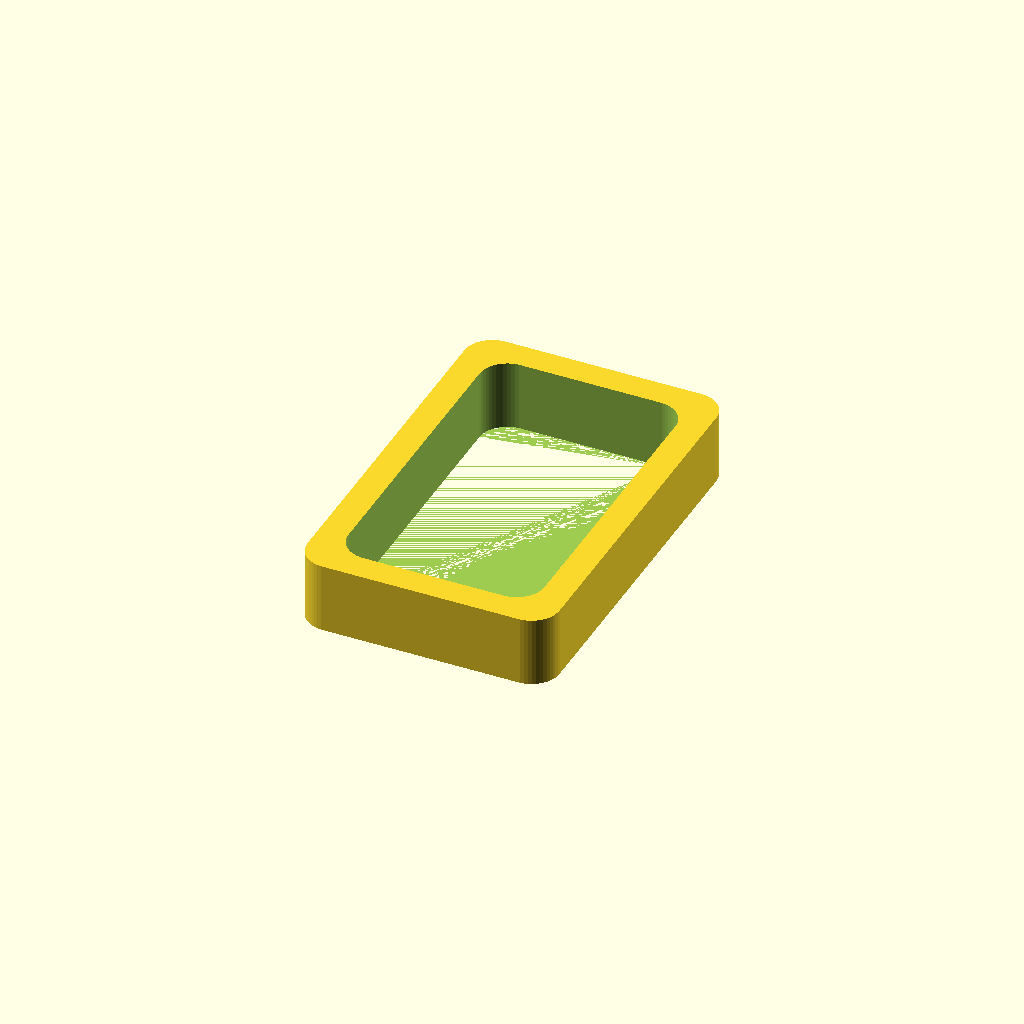
Cell 1 — every parameter at its default value.
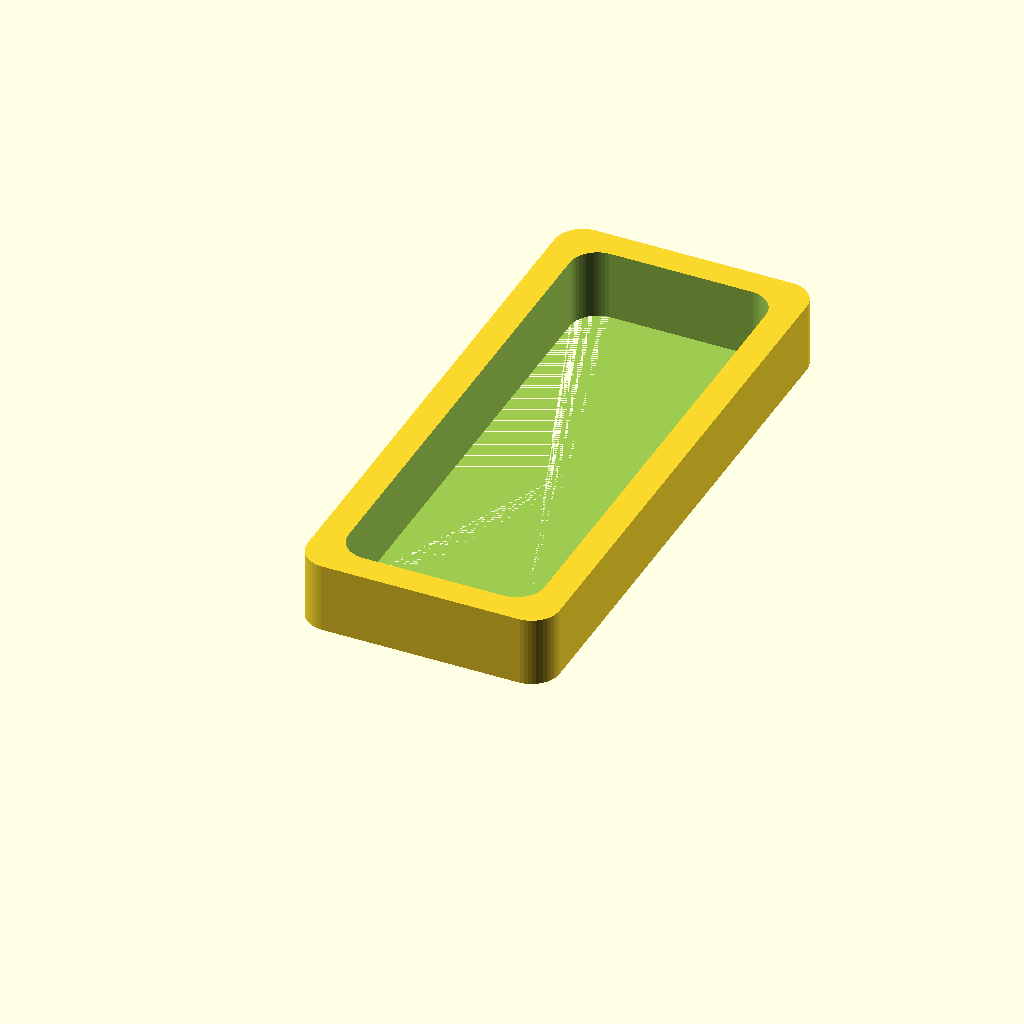
Cell 2 — cylinderHeight set to 27.66, the other parameters unchanged.
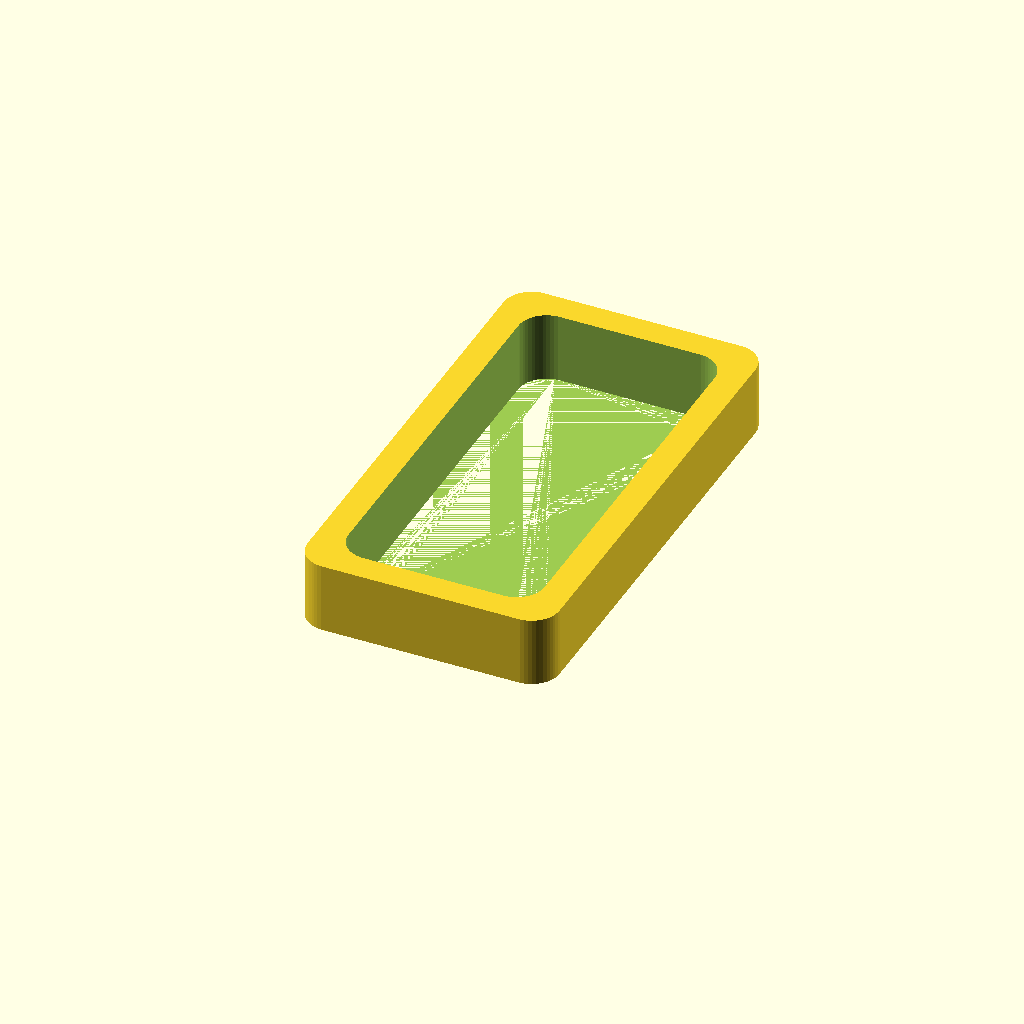
Cell 3 — floorThickness set to 6, the other parameters unchanged.
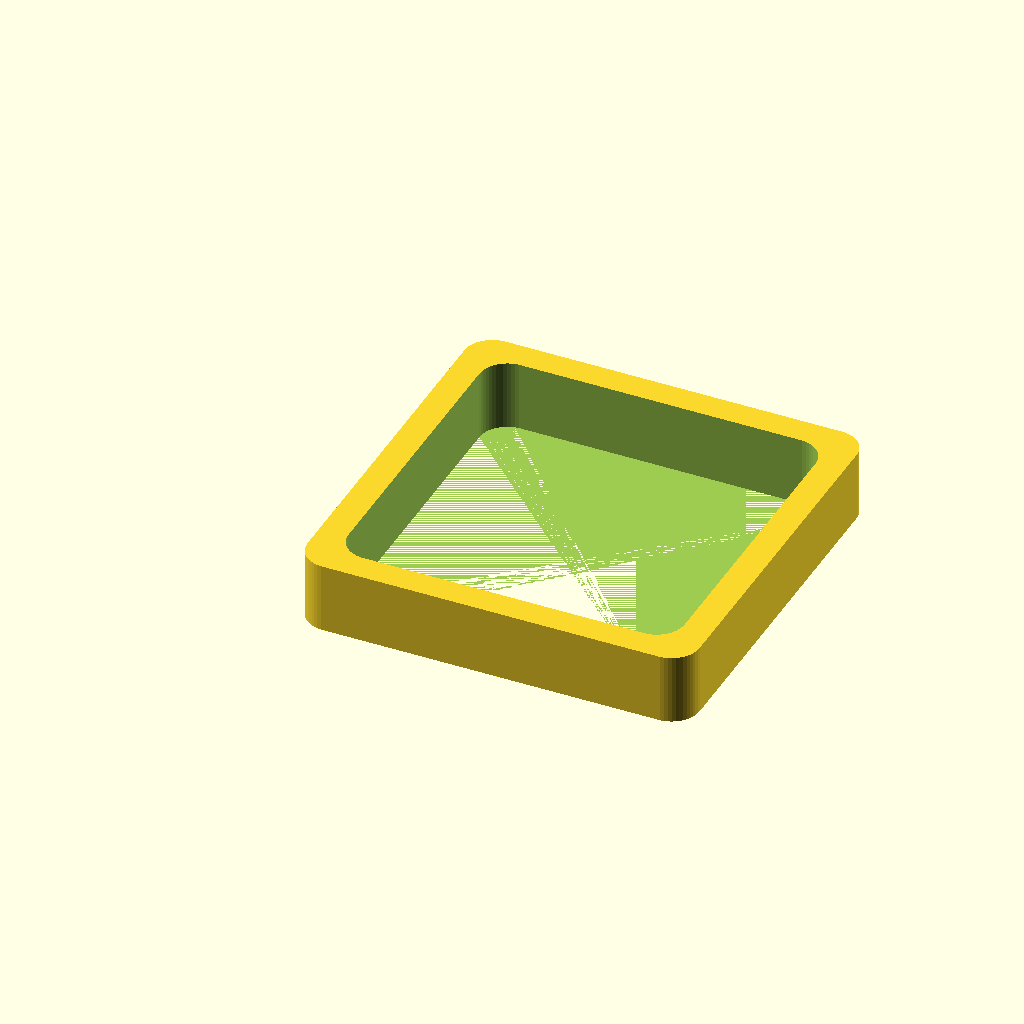
Cell 4 — innerBoxLength set to 20, the other parameters unchanged.
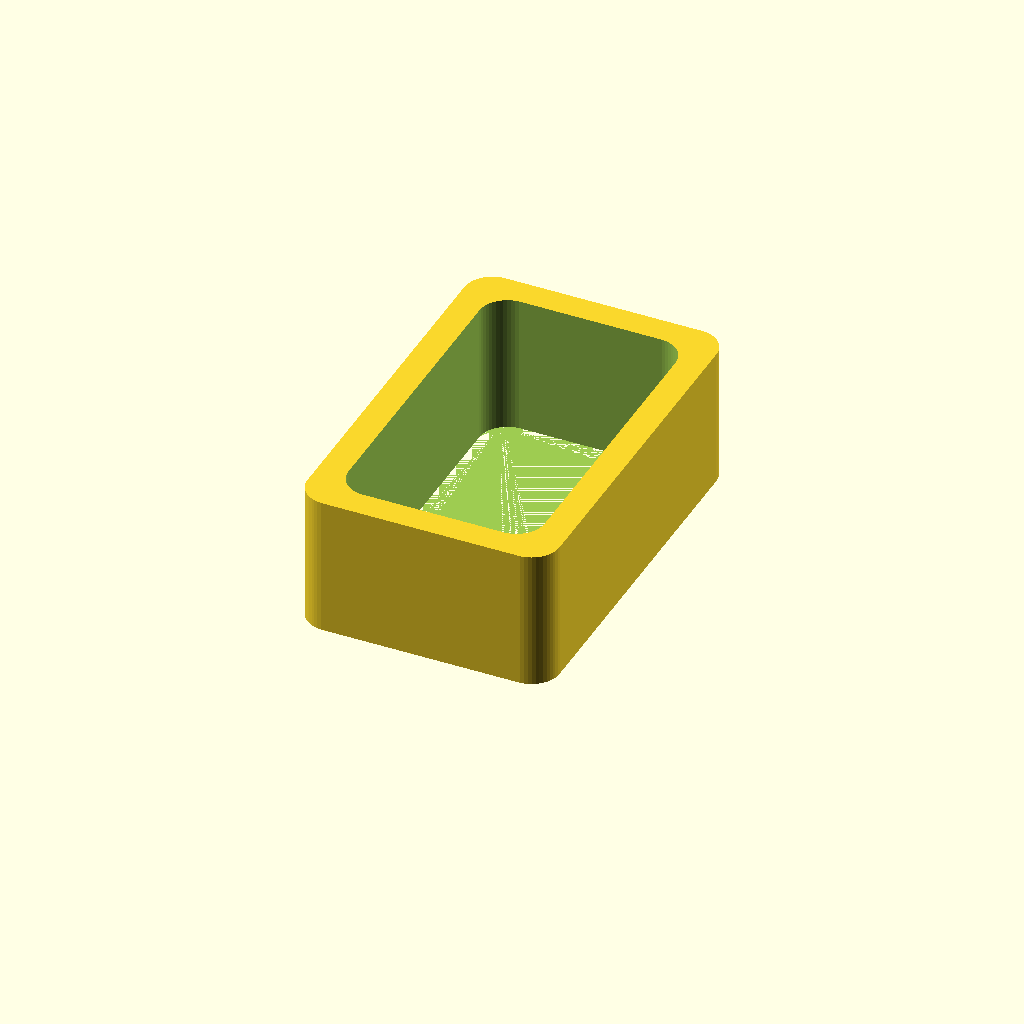
Cell 5 — wrapperHeight set to 10, the other parameters unchanged.
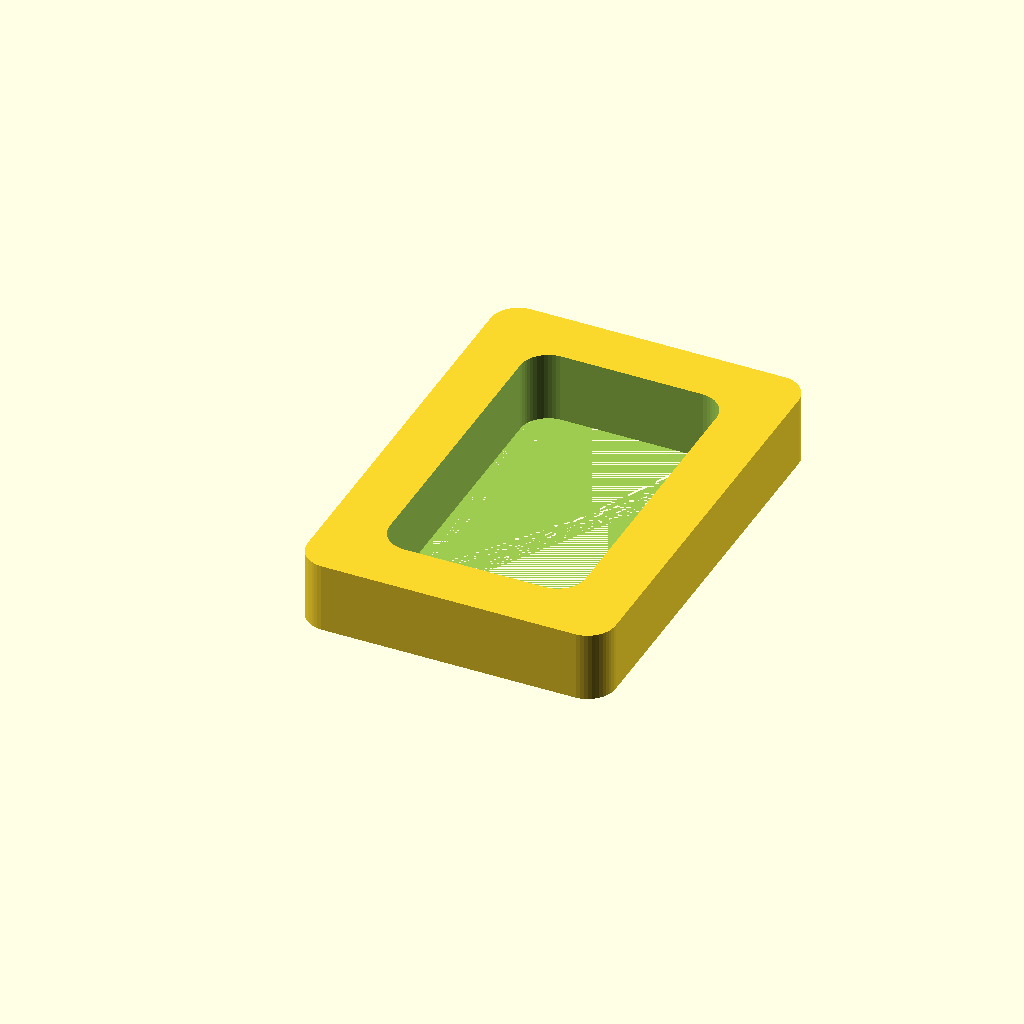
Cell 6: outerBoxThickness = 4 (everything else at default).
All cells are drawn from one camera (rotation 55°, 0°, 25°, orthographic, colour scheme Cornfield), so only the parameter changes between them.
OpenSCAD source file SpaceAlertEnergyCapsuleHolderClasp.scad:
cylinderHeight = 13.83;
floorThickness = 3;
innerBoxWidth = cylinderHeight + floorThickness * 2 + .2;
innerBoxLength = 10;
wrapperHeight = 5;
outerBoxThickness = 2;
difference(){
    
        $fn=50;
    minkowski()
    {
      cube([outerBoxThickness * 2 + innerBoxLength, outerBoxThickness* 2 + innerBoxWidth, wrapperHeight - 1]);
      cylinder(r=2,h=1);
    }
    
//    cube([outerBoxThickness * 2 + innerBoxLength, outerBoxThickness* 2 + innerBoxWidth, wrapperHeight]);
     $fn=50;
    translate([outerBoxThickness,outerBoxThickness,0])
        minkowski()
        {
          cube([innerBoxLength,innerBoxWidth, wrapperHeight]);
          cylinder(r=2,h=1);
        }
    
        
}
Parameter table extracted from the source (name, type, default, range or options):
cylinderHeight: number, default 13.83
floorThickness: number, default 3
innerBoxLength: number, default 10
wrapperHeight: number, default 5
outerBoxThickness: number, default 2
